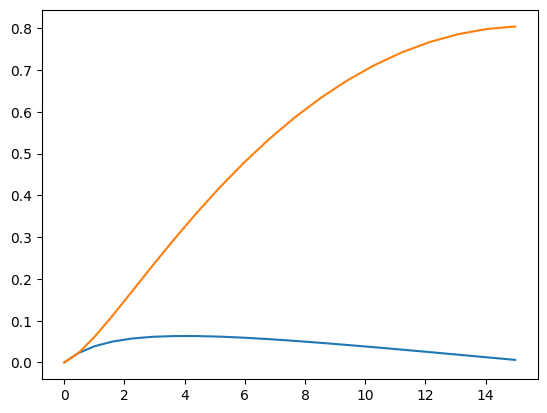

Write the Python code that produced this figure.
# -*- coding: utf-8 -*-
"""
Created on Sun Nov 14 15:04:39 2021

[redacted]
"""
import scipy.integrate as si
import numpy as np
from scipy import *
import numpy as np
import matplotlib.pyplot as plt
import scipy.stats as st
import math
import random
import collections


# //////图片的信息标签可以输入中文的代码如下
plt.rcParams["font.sans-serif"] = ["Microsoft YaHei"]
plt.rcParams['axes.unicode_minus'] = False

H0=(67.8*10**-19)/3.086
G=6.67*10**-11
c=3.0*10**8

def H(x):
    e1=H0*(0.692+0.308*pow(1+x, 3))**0.5
    return e1
def f1(x):
    return 1/H(x)
def f2(x):
    return 1/(H(x)*(1+x)**2)
def f3(x):
    return si.quad(f1,0,x)[0]
def f4(x):
    return si.quad(f2,0,x)[0]
def D(x):
    return (1+x)*f4(x)*c
def DL(x):
    return (1+x)*f3(x)*c
def hf(f,zc,z,m1,m2,e0,f0,tc,phic,lambdag,omegabd,S,beta,sigma):
    M=m1+m2
    eta=m1*m2/(M**2)
    Mzc=M*(1+zc)*pow(eta, 3/5)
    Mz=M*pow(eta, 3/5)
    xzc=(np.pi*Mzc*f)**(2/3)*pow(c,-2)*pow(G,2/3)
    xz=(np.pi*Mz*f)**(2/3)*pow(c,-2)*pow(G,2/3)
    Ie=pow(np.pi*M*f0,19/9)*e0**2*pow(G,19/9)*pow(c,-19/3)
    omega=1/omegabd
    betag=(D(z)*Mz*np.pi**2)/((1+z)*lambdag**2)*pow(G,1)*pow(c,-2)
    PSIN=(3/128)*pow(np.pi*Mzc*f,-5/3)
    X=(H0/2)*(1-(H(zc)/((1+zc)*H0)))
    A=(pow(3,0.5)/2)*pow(f,-7/6)*(pow(Mz,5/6)/(pow(30,0.5)*pow(np.pi,2/3)*DL(z)))*pow(G,5/6)*pow(c,-3/2)
    PSIacc=-PSIN*X*(25/768)*Mzc*pow(xzc,-4)*pow(G, -10/3)*pow(c, 10)
    expr1=1
    expr2=(-5/84)*pow(S,2)*omega*pow(xz,-1)
    expr3=(-128/3)*betag*pow(eta,2/5)*xz
    expr4=(-2355/1426)*Ie*pow(xz,-19/6)
    expr5=(3715/756+(55*eta/9))*xz
    expr6=-4*(4*np.pi-beta)*pow(xz,3/2)
    expr7=pow(xz,2)*(15293365/508032+27145*eta/504+3085*pow(eta,2)/72-10*sigma)
    PSI=2*np.pi*f*tc-phic-(np.pi/4)+(3/128)*pow(np.pi*Mz*f,-5/3)*(expr1+expr2+expr3+expr4+expr5+expr6+expr7)*pow(G,-5/3)*pow(c,5)
    h_real=A*np.cos(PSIacc+PSI)
    h_imag=A*np.sin(PSIacc+PSI)
    h1_real=A*np.cos(PSI)
    h1_imag=A*np.sin(PSI)
    # print(h_real)
    return [h_real,h_imag,h1_real,h1_imag,X]
def X(zc):
    return (H0/2)*(1-(H(zc)/((1+zc)*H0)))


# f=np.arange(10**-5,1,0.001)
# n=len(f)
# h=np.empty([n,1],dtype=complex)
# h1=np.empty([n,1],dtype=complex)
# sign_1=0
# sign_2=0
# sign_3=0
# sign_4=0
# zc=z=1.0 

# m1=1.4*1.989*10**30
# m2=1.4*1.989*10**30
# e0=0.5
# f0=0.0
# tc=0
# phic=random.uniform(0,2*np.pi)
# lambdag=3.1*10**7
# omegabd=6944.0
# S=0.0
# beta=random.uniform(0,9.4)
# sigma=random.uniform(0,2.5)
    


# h_real=hf(f,zc,z,m1,m2,e0,f0,tc,phic,lambdag,omegabd,S,beta,sigma)[0]
# h_imag=hf(f,zc,z,m1,m2,e0,f0,tc,phic,lambdag,omegabd,S,beta,sigma)[1]
# h1_real=hf(f,zc,z,m1,m2,e0,f0,tc,phic,lambdag,omegabd,S,beta,sigma)[2]
# h1_imag=hf(f,zc,z,m1,m2,e0,f0,tc,phic,lambdag,omegabd,S,beta,sigma)[3]
# while sign_1<n:
#     h[sign_1]=complex(h_real[sign_1],h_imag[sign_1])
#     sign_1+=1
# while sign_2<n:
#     h1[sign_2]=complex(h1_real[sign_2],h1_imag[sign_2])
#     sign_2+=1
    

# ifft_h=np.fft.ifft(h)
# ifft_h1=np.fft.ifft(h1)

# ifft_h=ifft_h.tolist()
# ifft_h.reverse()
# ifft_h1=ifft_h1.tolist()
# ifft_h1.reverse()


# # 绘图1
# plt.subplot(221)
# plt.plot(f,h,color='b')
# plt.xlabel('f',fontsize=15)
# plt.ylabel('振幅',fontsize=15)
# plt.title('考虑加速膨胀')
# # 绘图2
# plt.subplot(222)
# plt.plot(f,abs(h1),color='g')
# plt.xlabel('f',fontsize=15)
# plt.ylabel('振幅',fontsize=15)
# plt.title('不考虑加速膨胀')

# # 绘图3
# plt.subplot(223)
# # plt.scatter(count,abs(np.fft.ifft(h1)), s=0.1,c='#DC143C')	
# plt.plot(ifft_h,color='b')
# plt.title('h的反傅里叶变换')

# # 绘图4
# plt.subplot(224)
# # plt.scatter(count,abs(np.fft.ifft(h1)), s=0.1,c='#DC143C')	
# plt.plot(ifft_h1,color='g')
# plt.title('h1的反傅里叶变换')



# aa=abs(h)
# b=abs(h1)
# print(abs(h[1]),abs(h1[1]))


# aa=np.arange(0,2,0.01)
# bb=np.empty(len(aa),dtype=float)
# ii=0
# for i in aa:
#     bb[ii]=DL(i)
#     ii+=1
# cc=X(aa)
# fig,ax1 = plt.subplots()
# ax2 = ax1.twinx()           #给ax1做镜像处理变为ax2
# ax1.plot(cc,aa,'b-',linewidth=1)#主坐标轴画降水过程图
# ax2.plot(cc,bb,'g-',linewidth=0.5)#次坐标轴画径流过程图
# ax1.set_xlabel('X')    #设置x轴标题
# ax1.set_ylabel('z',color='b')   #设置主轴标题
# ax2.set_ylabel('DL',color = 'g')   #设置次轴标题
# # ax1.set_title('降水、径流过程图',fontsize=20)#设置图表名称
# plt.show()#显示图片

  # 调用函数返回hf值
  
# def re_hf(z):
#     f=np.arange(10**-5,10**2,0.1)
#     n=len(f)
#     h=np.empty([n,1],dtype=complex)
#     h1=np.empty([n,1],dtype=complex)
#     sign_1=0
#     sign_2=0
#     zc=z

#     m1=1.4*1.989*10**30
#     m2=1.4*1.989*10**30
#     e0=0.5
#     f0=0.0
#     tc=0
#     phic=random.uniform(0,2*np.pi)
#     lambdag=3.1*10**19
#     omegabd=6944.0
#     S=0.0
#     beta=random.uniform(0,9.4)
#     sigma=random.uniform(0,2.5)
#     h_real=hf(f,zc,z,m1,m2,e0,f0,tc,phic,lambdag,omegabd,S,beta,sigma)[0]
#     h_imag=hf(f,zc,z,m1,m2,e0,f0,tc,phic,lambdag,omegabd,S,beta,sigma)[1]
#     h1_real=hf(f,zc,z,m1,m2,e0,f0,tc,phic,lambdag,omegabd,S,beta,sigma)[2]
#     h1_imag=hf(f,zc,z,m1,m2,e0,f0,tc,phic,lambdag,omegabd,S,beta,sigma)[3]
#     X=hf(f,zc,z,m1,m2,e0,f0,tc,phic,lambdag,omegabd,S,beta,sigma)[4]/H0
#     while sign_1<n:
#         h[sign_1]=complex(h_real[sign_1],h_imag[sign_1])
#         sign_1+=1
#     while sign_2<n:
#         h1[sign_2]=complex(h1_real[sign_2],h1_imag[sign_2])
#         sign_2+=1
#     abs_h=abs(h)
#     abs_h1=abs(h1)
#     return [abs_h,abs_h1,X]




# def re_hf(z):
#     f=np.arange(10**-5,10**2,0.1)
#     n=len(f)
#     h=np.empty([n,1],dtype=complex)
#     h1=np.empty([n,1],dtype=complex)
#     sign_1=0
#     sign_2=0
#     zc=z

#     m1=1.4*1.989*10**30
#     m2=1.4*1.989*10**30
#     e0=0.5
#     f0=0.0
#     tc=0
#     phic=random.uniform(0,2*np.pi)
#     lambdag=3.1*10**19
#     omegabd=6944.0
#     S=0.0
#     beta=random.uniform(0,9.4)
#     sigma=random.uniform(0,2.5)
#     h_real=hf(f,zc,z,m1,m2,e0,f0,tc,phic,lambdag,omegabd,S,beta,sigma)[0]
#     h_imag=hf(f,zc,z,m1,m2,e0,f0,tc,phic,lambdag,omegabd,S,beta,sigma)[1]
#     h1_real=hf(f,zc,z,m1,m2,e0,f0,tc,phic,lambdag,omegabd,S,beta,sigma)[2]
#     h1_imag=hf(f,zc,z,m1,m2,e0,f0,tc,phic,lambdag,omegabd,S,beta,sigma)[3]
#     X=hf(f,zc,z,m1,m2,e0,f0,tc,phic,lambdag,omegabd,S,beta,sigma)[4]/H0
#     while sign_1<n:
#         h[sign_1]=complex(h_real[sign_1],h_imag[sign_1])
#         sign_1+=1
#     while sign_2<n:
#         h1[sign_2]=complex(h1_real[sign_2],h1_imag[sign_2])
#         sign_2+=1

#     return [h,h1,X]



def re_hf(z):
    f=np.arange(10**-5,2,0.0002)
    n=len(f)
    h=np.empty([n,1],dtype=complex)
    h1=np.empty([n,1],dtype=complex)
    sign_1=0
    sign_2=0
    zc=z

    m1=1.4*1.989*10**35
    m2=1.4*1.989*10**35
    e0=0.5
    f0=0.0
    tc=0
    phic=random.uniform(0,2*np.pi)
    lambdag=3.1*10**19
    omegabd=6944.0
    S=0.0
    beta=random.uniform(0,9.4)
    sigma=random.uniform(0,2.5)
    h_real=hf(f,zc,z,m1,m2,e0,f0,tc,phic,lambdag,omegabd,S,beta,sigma)[0]
    h_imag=hf(f,zc,z,m1,m2,e0,f0,tc,phic,lambdag,omegabd,S,beta,sigma)[1]
    h1_real=hf(f,zc,z,m1,m2,e0,f0,tc,phic,lambdag,omegabd,S,beta,sigma)[2]
    h1_imag=hf(f,zc,z,m1,m2,e0,f0,tc,phic,lambdag,omegabd,S,beta,sigma)[3]
    X=hf(f,zc,z,m1,m2,e0,f0,tc,phic,lambdag,omegabd,S,beta,sigma)[4]

    return [h_real,h_imag,X]


# ############################################DL—XH图
z=np.arange(0,2,0.1)
aaa=len(z)
kong=[]
kong1=[]
XX=[]
for i in z:
    DD=DL(i)/(3.0842*10**25)
    kong.append(DD)
    XXX=X(i)/H0
    XX.append(XXX)
    kong1.append(sum(XX))
plt.plot(kong,XX)
plt.plot(kong,kong1)
